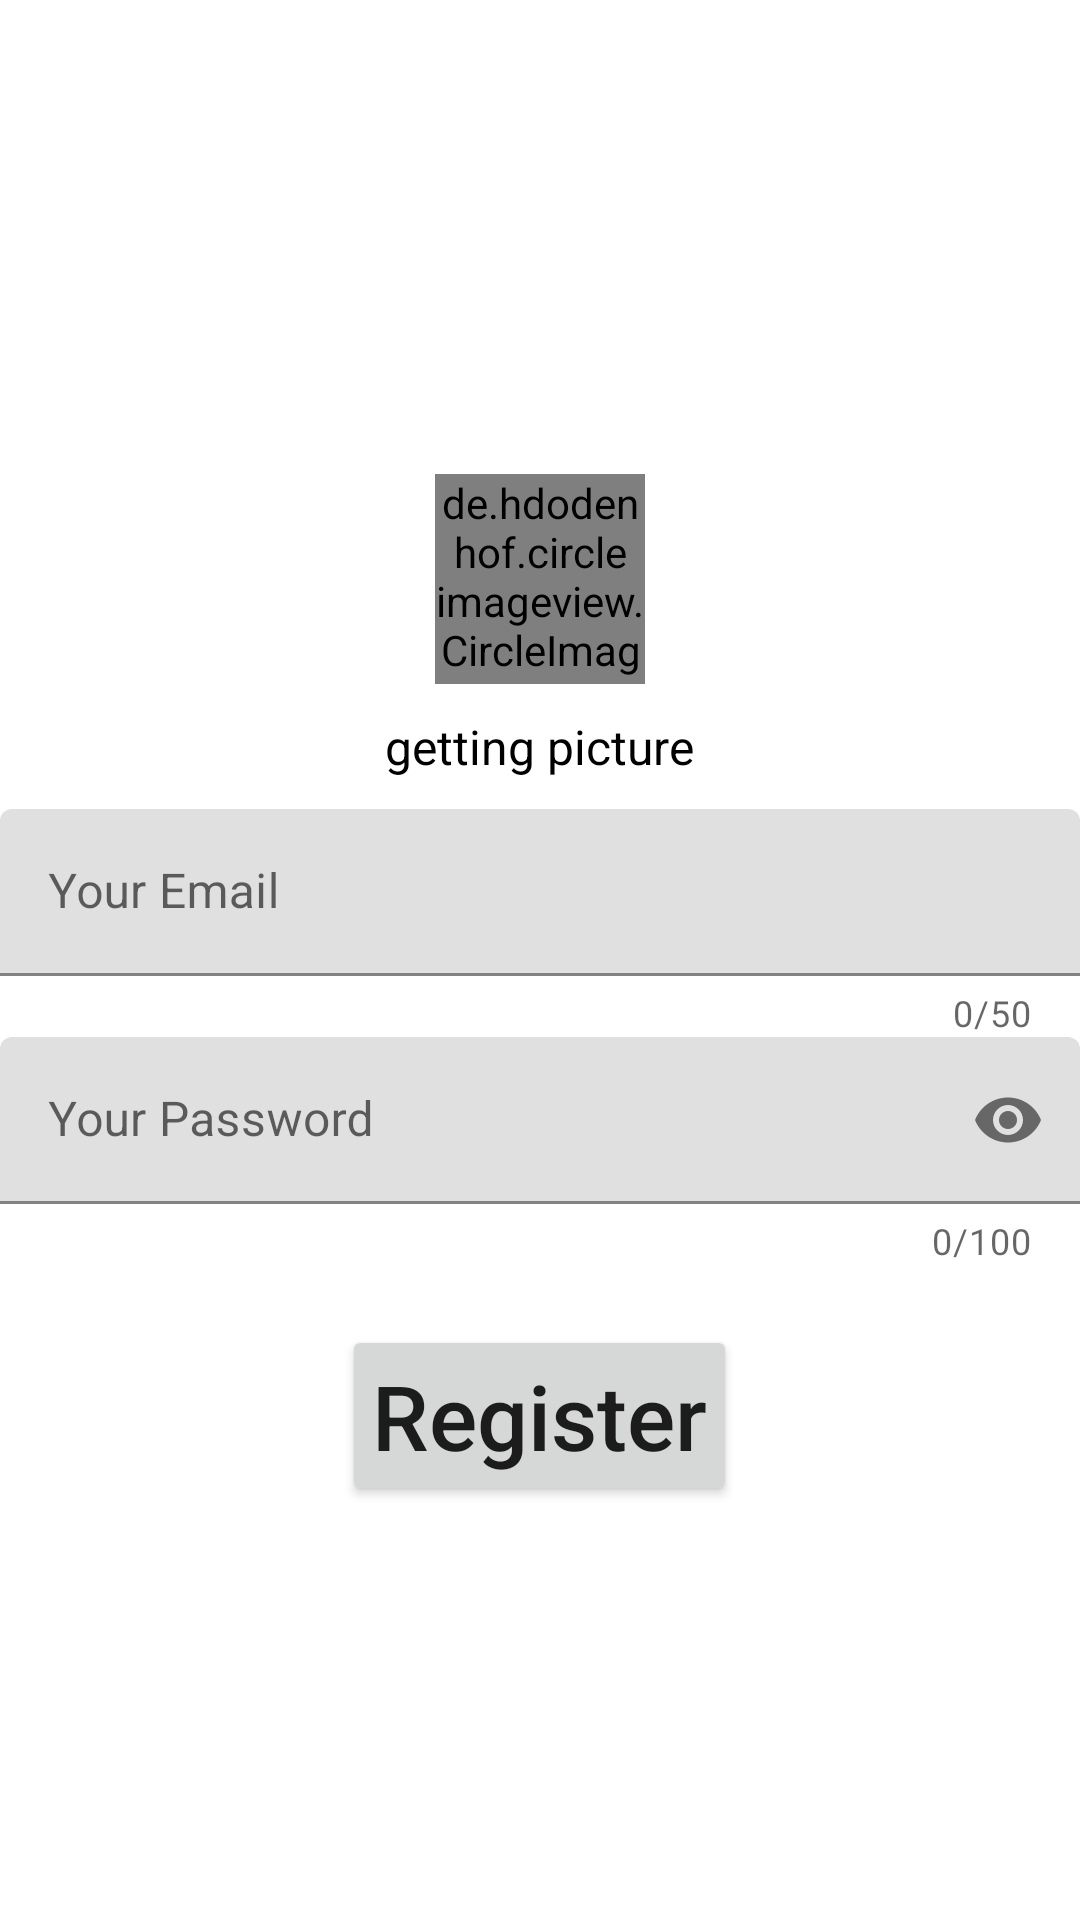

Produce the Android XML layout that renders to this screen, including the resource entries it uses.
<!-- AndroidManifest.xml: application theme Theme.Shop1 -->
<!-- res/layout/activity_register.xml -->
<?xml version="1.0" encoding="utf-8"?>
<LinearLayout
    xmlns:android="http://schemas.android.com/apk/res/android"
    xmlns:app="http://schemas.android.com/apk/res-auto"
    xmlns:tools="http://schemas.android.com/tools"
    android:layout_width="match_parent"
    android:layout_height="match_parent"
    tools:context=".ActivityRegister"
    android:id="@+id/linearLayout"
    android:focusableInTouchMode="true"
    android:focusable="true"
    android:orientation="vertical"
    android:layoutDirection="ltr"
    android:gravity="center_vertical">

    <de.hdodenhof.circleimageview.CircleImageView
        android:id="@+id/circleImageUserRegister"
        android:src="@drawable/profileavatar"
        android:layout_gravity="center_horizontal"
        android:layout_marginTop="20dp"
        android:layout_width="70dp"
        android:layout_height="70dp"/>

    <TextView
        android:id="@+id/textTakeImage"
        android:text="getting picture"
        android:textColor="@color/black"
        android:textSize="16sp"
        android:layout_marginTop="10dp"
        android:layout_gravity="center"
        android:gravity="center_horizontal"
        android:layout_width="wrap_content"
        android:layout_height="wrap_content"/>

    <com.google.android.material.textfield.TextInputLayout
        android:layout_width="match_parent"
        android:layout_height="wrap_content"
        android:id="@+id/emailRegLayout"
        app:counterMaxLength="50"
        app:counterEnabled="true"
        android:layout_marginTop="10dp">

        <com.google.android.material.textfield.TextInputEditText
            android:layout_width="match_parent"
            android:layout_height="match_parent"
            android:hint="Your Email"
            android:id="@+id/emailRegEdit"
            android:inputType="textEmailAddress"/>

    </com.google.android.material.textfield.TextInputLayout>

    <com.google.android.material.textfield.TextInputLayout
        android:layout_width="match_parent"
        android:layout_height="wrap_content"
        android:id="@+id/passwordRegLayout"
        app:counterEnabled="true"
        app:counterMaxLength="100"
        app:passwordToggleEnabled="true">

        <com.google.android.material.textfield.TextInputEditText
            android:layout_width="match_parent"
            android:layout_height="wrap_content"
            android:id="@+id/passwordRegEdit"
            android:hint="Your Password"
            android:inputType="textPassword"/>

    </com.google.android.material.textfield.TextInputLayout>

    <Button
        android:layout_width="wrap_content"
        android:layout_height="wrap_content"
        android:id="@+id/btnRegister"
        android:text="Register"
        android:textAllCaps="false"
        android:layout_gravity="center"
        android:layout_marginTop="20dp"
        android:padding="10dp"
        android:textSize="30sp"/>

</LinearLayout>
<!-- resources referenced by this layout -->
<resources>
  <style name="Theme.Shop1" parent="Theme.MaterialComponents.DayNight.DarkActionBar">
          
          <item name="colorPrimary">@color/purple_200</item>
          <item name="colorPrimaryVariant">@color/white</item>
          <item name="colorOnPrimary">@color/white</item>
          
          <item name="colorSecondary">@color/teal_200</item>
          <item name="colorSecondaryVariant">@color/teal_700</item>
          <item name="colorOnSecondary">@color/black</item>
          
          <item name="android:statusBarColor" tools:targetApi="l">?attr/colorPrimaryVariant</item>
          
      </style>
  <!-- not gathered from this repository: default colours our renderer supplied (Android Studio template values) -->
  <color name="purple_200">#FFBB86FC</color>
  <color name="teal_200">#FF03DAC5</color>
  <color name="teal_700">#FF018786</color>
  <color name="black">#FF000000</color>
  <color name="white">#FFFFFFFF</color>
</resources>
